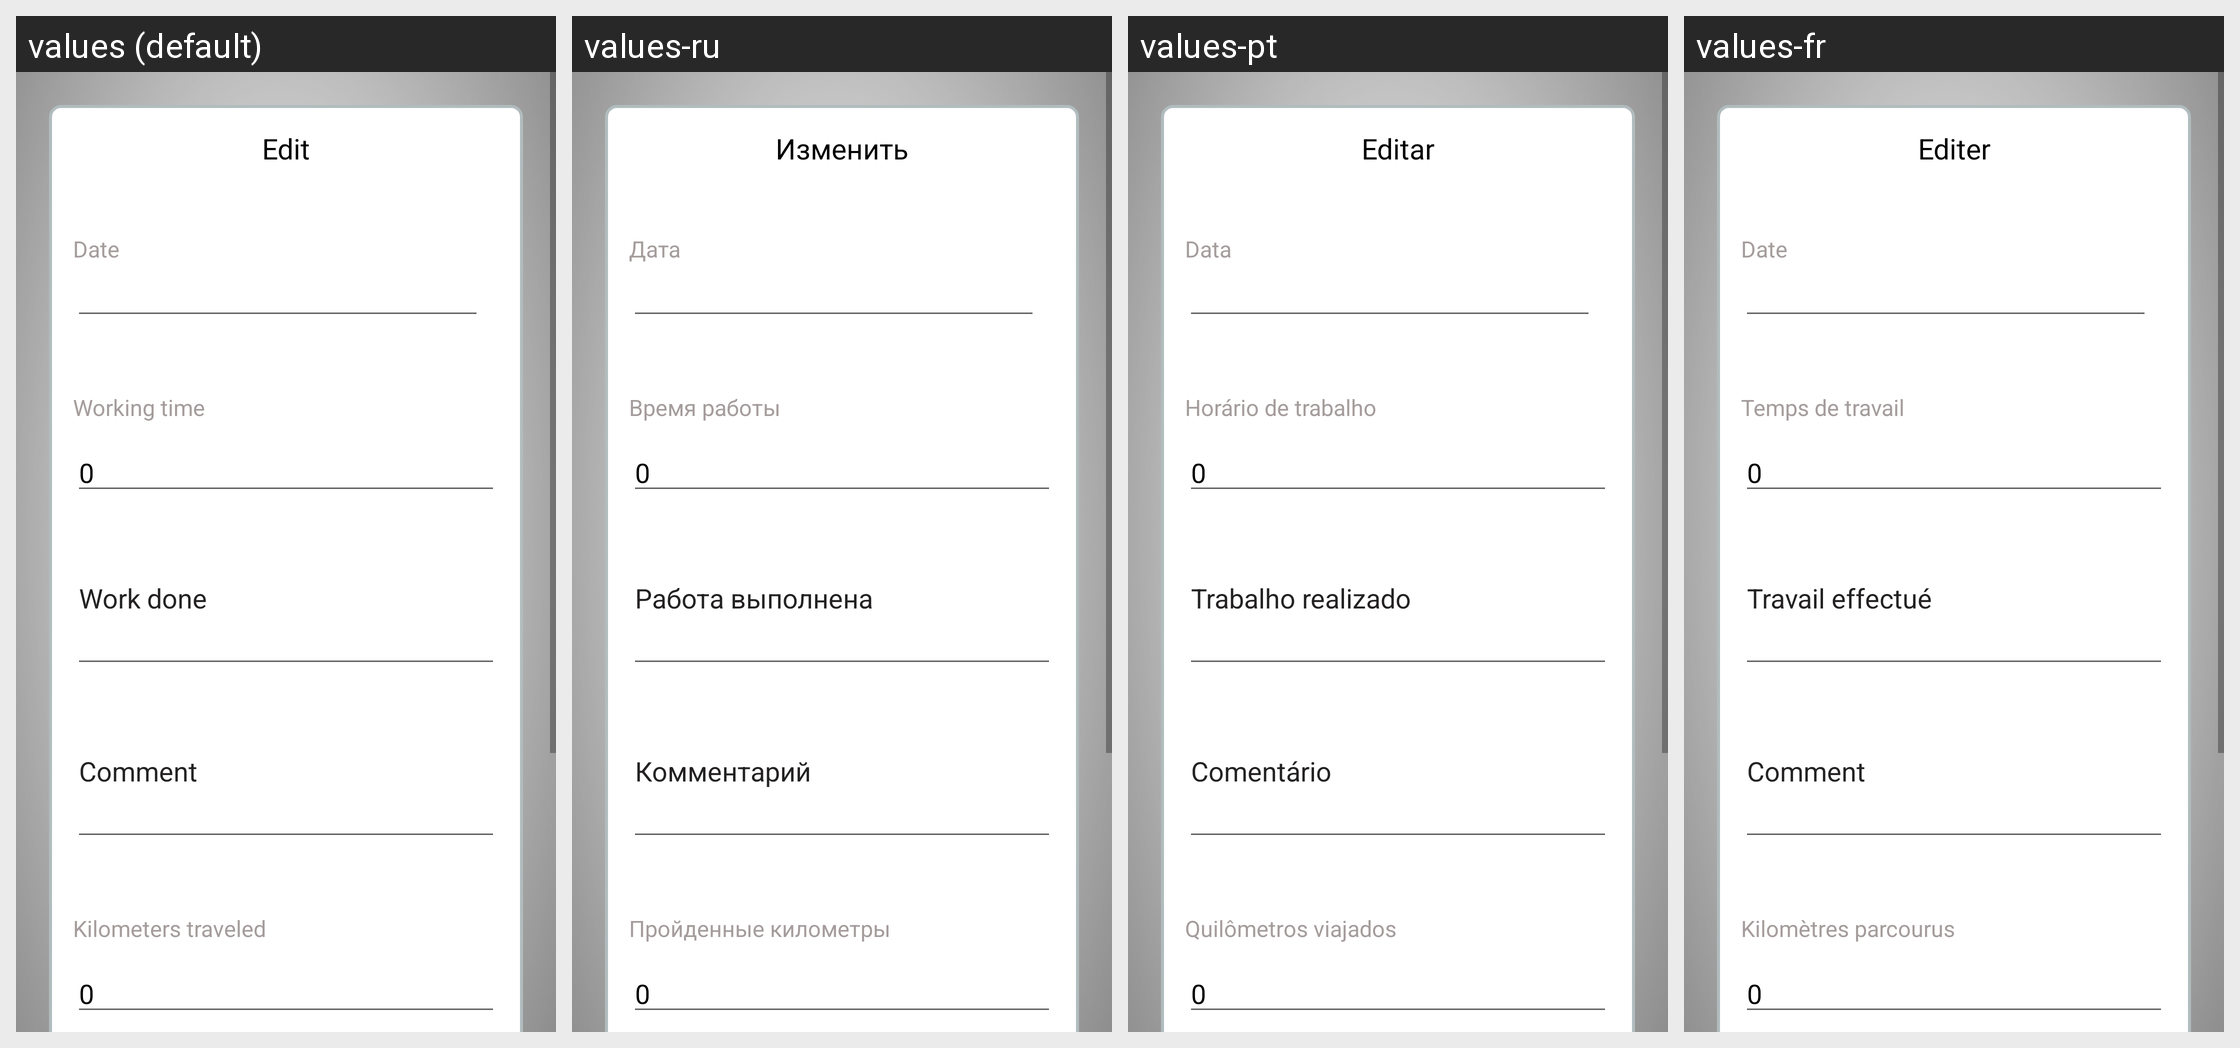

Here is an Android app screen in its default locale and in the app's own translations. Write out the translated-string differences for the strings that appear on this screen.
Android screen res/layout/employee_edit_part.xml rendered under 4 locales, left to right: values (default), values-ru, values-pt, values-fr. Device: Nexus 5 (rendered at 1080×1920; each locale shown at half size, 540×960, under a caption strip naming it); theme Theme.Workparts.
Other locales in the repository, not shown: values-cs, values-da, values-de, values-es, values-fi, values-it, values-pl, values-ro, values-sv, values-zh.
Strings drawn on this screen, with the default value and each locale's value (text and hints the layout hard-codes, and strings that could not be matched under every locale, appear in the picture but are not listed):

edit_part
  values: Edit
  values-ru: Изменить
  values-pt: Editar
  values-fr: Editer

date
  values: Date
  values-ru: Дата
  values-pt: Data
  values-fr: Date

working_time
  values: Working time
  values-ru: Время работы
  values-pt: Horário de trabalho
  values-fr: Temps de travail

_0
  values: 0
  values-ru: 0
  values-pt: 0
  values-fr: 0

work_done
  values: Work done
  values-ru: Работа выполнена
  values-pt: Trabalho realizado
  values-fr: Travail effectué

comment
  values: Comment
  values-ru: Комментарий
  values-pt: Comentário
  values-fr: Comment

kilometers_traveled
  values: Kilometers traveled
  values-ru: Пройденные километры
  values-pt: Quilômetros viajados
  values-fr: Kilomètres parcourus
